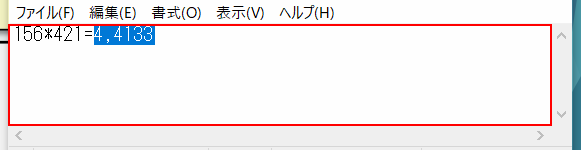
Task: 空のプロジェクト
Workflow: Main

Step 1 [try]: get-text from the editable text 'テキスト エディター' (notepad.exe)

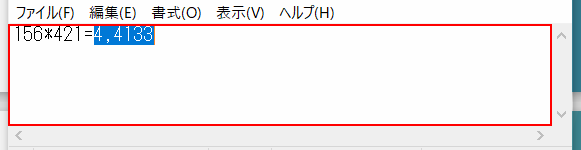
Step 2: type "計算結果.ToString()" into the editable text 'テキスト エディター' (notepad.exe)
